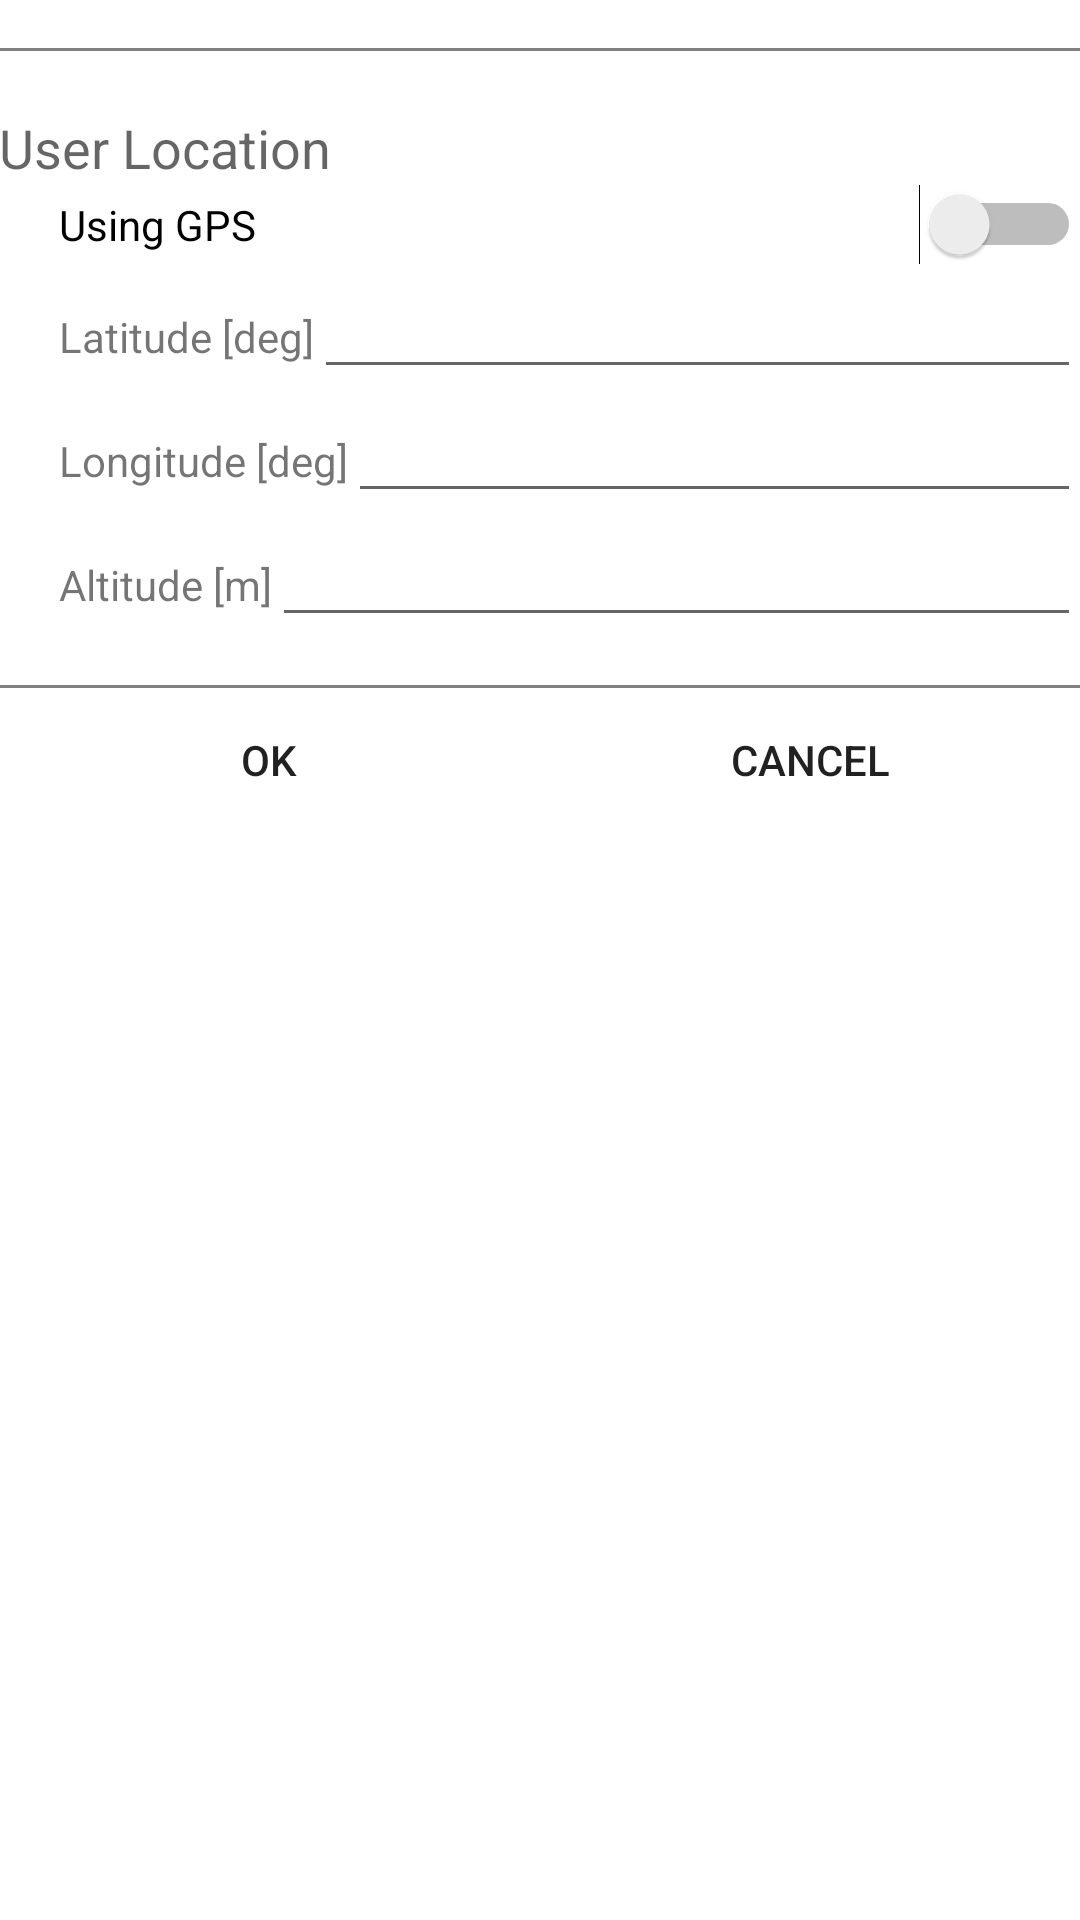

This screen was rendered from an Android layout file. Write that file and the resources it references.
<!-- AndroidManifest.xml: application theme AppTheme.NoActionBar -->
<!-- res/layout/fragment_settings.xml -->
<LinearLayout xmlns:android="http://schemas.android.com/apk/res/android"
    xmlns:tools="http://schemas.android.com/tools"
    android:layout_width="match_parent"
    android:layout_height="match_parent"
    android:background="@android:color/white"
    android:orientation="vertical"
    android:paddingBottom="@dimen/activity_vertical_margin"
    android:paddingLeft="@dimen/activity_horizontal_margin"
    android:paddingRight="@dimen/activity_horizontal_margin"
    android:paddingTop="@dimen/activity_vertical_margin" >


    <View
        android:layout_width="match_parent"
        android:layout_height="1dp"
        android:layout_marginTop="16dp"
        android:background="#ff808080" />

    <TextView
        android:id="@+id/userLocationTextView1"
        android:layout_width="wrap_content"
        android:layout_height="wrap_content"
        android:layout_marginTop="20dp"
        android:text="@string/locationLabel"
        android:textAppearance="?android:attr/textAppearanceMedium" />

    <Switch
        android:id="@+id/usingGPSSwitch01"
        android:layout_width="fill_parent"
        android:layout_height="wrap_content"
        android:layout_marginLeft="20dp"
        android:text="@string/usingGPSLabel" />

    <LinearLayout
        android:layout_width="match_parent"
        android:layout_height="wrap_content"
        android:layout_marginLeft="20dp" >

        <TextView
            android:id="@+id/latLabelView1"
            android:layout_width="wrap_content"
            android:layout_height="wrap_content"
            android:text="@string/label_latitude" />

        <EditText
            android:id="@+id/latEditText1"
            android:layout_width="0dp"
            android:layout_height="wrap_content"
            android:layout_weight="1"
            android:ems="10"
            android:inputType="numberDecimal" />
    </LinearLayout>

    <LinearLayout
        android:layout_width="match_parent"
        android:layout_height="wrap_content"
        android:layout_marginLeft="20dp" >

        <TextView
            android:id="@+id/lonLabelTextView01"
            android:layout_width="wrap_content"
            android:layout_height="wrap_content"
            android:text="@string/label_longitude" />

        <EditText
            android:id="@+id/lonEditText01"
            android:layout_width="0dp"
            android:layout_height="wrap_content"
            android:layout_weight="1"
            android:ems="10"
            android:inputType="numberDecimal" >

        </EditText>
    </LinearLayout>

    <LinearLayout
        android:layout_width="match_parent"
        android:layout_height="wrap_content"
        android:layout_marginLeft="20dp" >

        <TextView
            android:id="@+id/altitudeTextView01"
            android:layout_width="wrap_content"
            android:layout_height="wrap_content"
            android:text="@string/label_altitude" />

        <EditText
            android:id="@+id/altitudeEditText"
            android:layout_width="0dp"
            android:layout_height="wrap_content"
            android:layout_weight="1"
            android:ems="10"
            android:inputType="numberDecimal" />
    </LinearLayout>

    <View
        android:layout_width="match_parent"
        android:layout_height="1dp"
        android:layout_marginTop="16dp"
        android:background="#ff808080" />

    <LinearLayout
        android:layout_width="match_parent"
        android:layout_height="wrap_content"
        android:orientation="horizontal" >

        <Button
            android:id="@+id/okButton"
            style="?android:attr/borderlessButtonStyle"
            android:layout_width="fill_parent"
            android:layout_height="wrap_content"
            android:layout_weight="0.5"
            android:text="@string/ok_button" />

        <Button
            android:id="@+id/cancelButton"
            style="?android:attr/borderlessButtonStyle"
            android:layout_width="fill_parent"
            android:layout_height="wrap_content"
            android:layout_weight="0.5"
            android:text="@string/cancel_button" >

         </Button>
    </LinearLayout>

</LinearLayout>
<!-- resources referenced by this layout -->
<resources>
  <string name="cancel_button">Cancel</string>
  <string name="label_altitude">Altitude [m]</string>
  <string name="label_latitude">Latitude [deg]</string>
  <string name="label_longitude">Longitude [deg]</string>
  <string name="locationLabel">User Location</string>
  <string name="ok_button">OK</string>
  <string name="usingGPSLabel">Using GPS</string>
  <style name="AppTheme.NoActionBar">
          <item name="windowActionBar">false</item>
          <item name="windowNoTitle">true</item>
          <item name="android:statusBarColor">@android:color/black</item>
      </style>
</resources>
